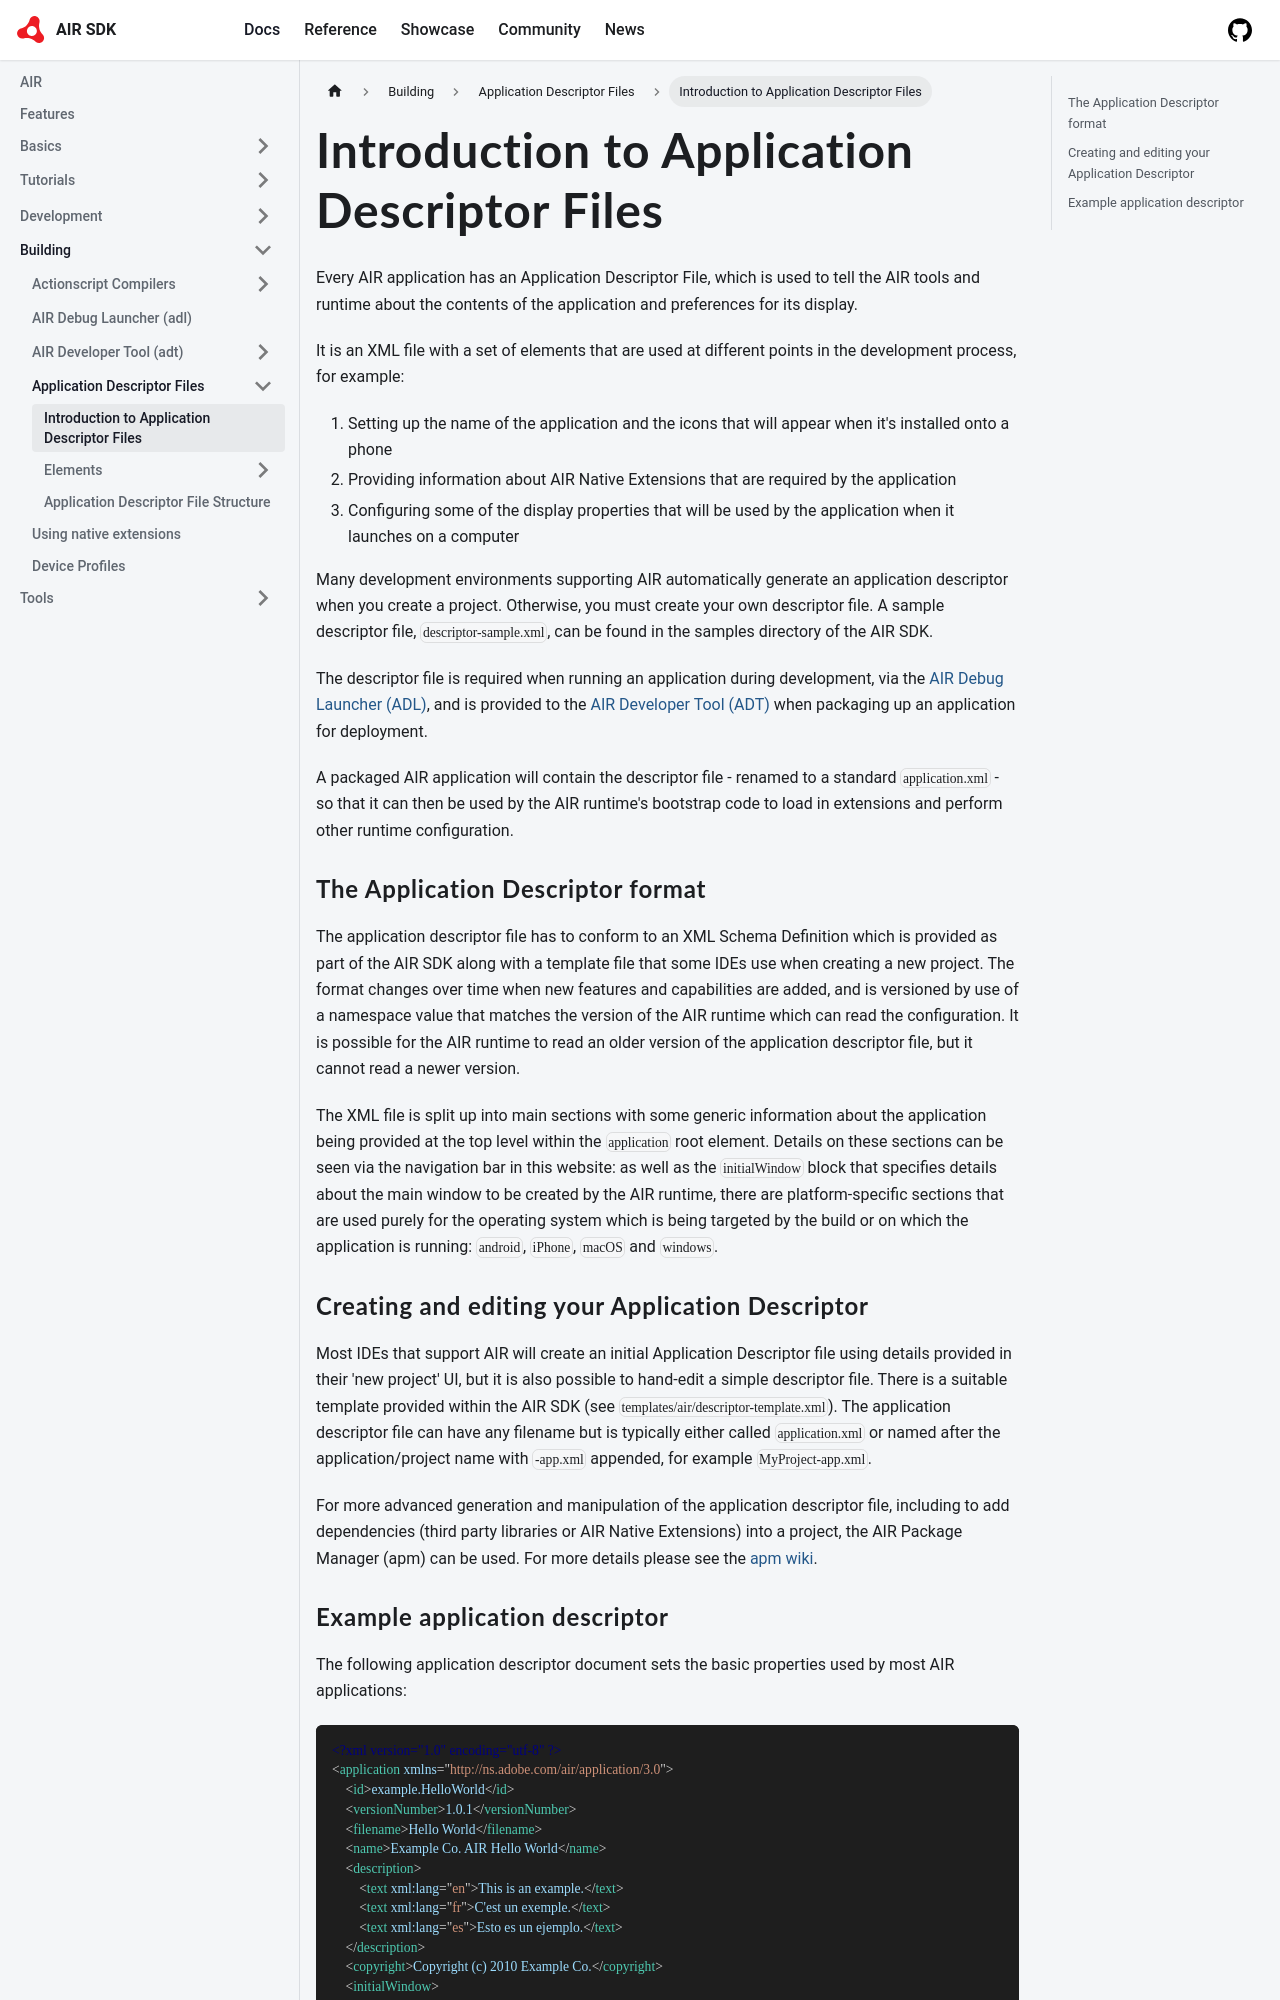

repository: airsdk/airsdk.dev · page: docs/building/application-descriptor-files/introduction.html · generator: docusaurus

---
title: Introduction to Application Descriptor Files
sidebar_position: 1
---

Every AIR application has an Application Descriptor File, which is used to tell the AIR tools and runtime about the contents of the application and preferences for its display.

It is an XML file with a set of elements that are used at different points in the development process, for example:

1. Setting up the name of the application and the icons that will appear when it's installed onto a phone
2. Providing information about AIR Native Extensions that are required by the application
3. Configuring some of the display properties that will be used by the application when it launches on a computer

Many development environments supporting AIR automatically generate an application descriptor when you create a project. Otherwise, you must create your own descriptor file. A sample descriptor file, `descriptor-sample.xml`, can be found in the samples directory of the AIR SDK.

The descriptor file is required when running an application during development, via the [AIR Debug Launcher (ADL)](../air-debug-launcher.md), and is provided to the [AIR Developer Tool (ADT)](../air-developer-tool/index.md) when packaging up an application for deployment.

A packaged AIR application will contain the descriptor file - renamed to a standard `application.xml` - so that it can then be used by the AIR runtime's bootstrap code to load in extensions and perform other runtime configuration.

### The Application Descriptor format

The application descriptor file has to conform to an XML Schema Definition which is provided as part of the AIR SDK along with a template file that some IDEs use when creating a new project.
The format changes over time when new features and capabilities are added, and is versioned by use of a namespace value that matches the version of the AIR runtime which can read the configuration.
It is possible for the AIR runtime to read an older version of the application descriptor file, but it cannot read a newer version.

The XML file is split up into main sections with some generic information about the application being provided at the top level within the `application` root element. Details on these sections can be
seen via the navigation bar in this website: as well as the `initialWindow` block that specifies details about the main window to be created by the AIR runtime, there are platform-specific sections that
are used purely for the operating system which is being targeted by the build or on which the application is running: `android`, `iPhone`, `macOS` and `windows`.
